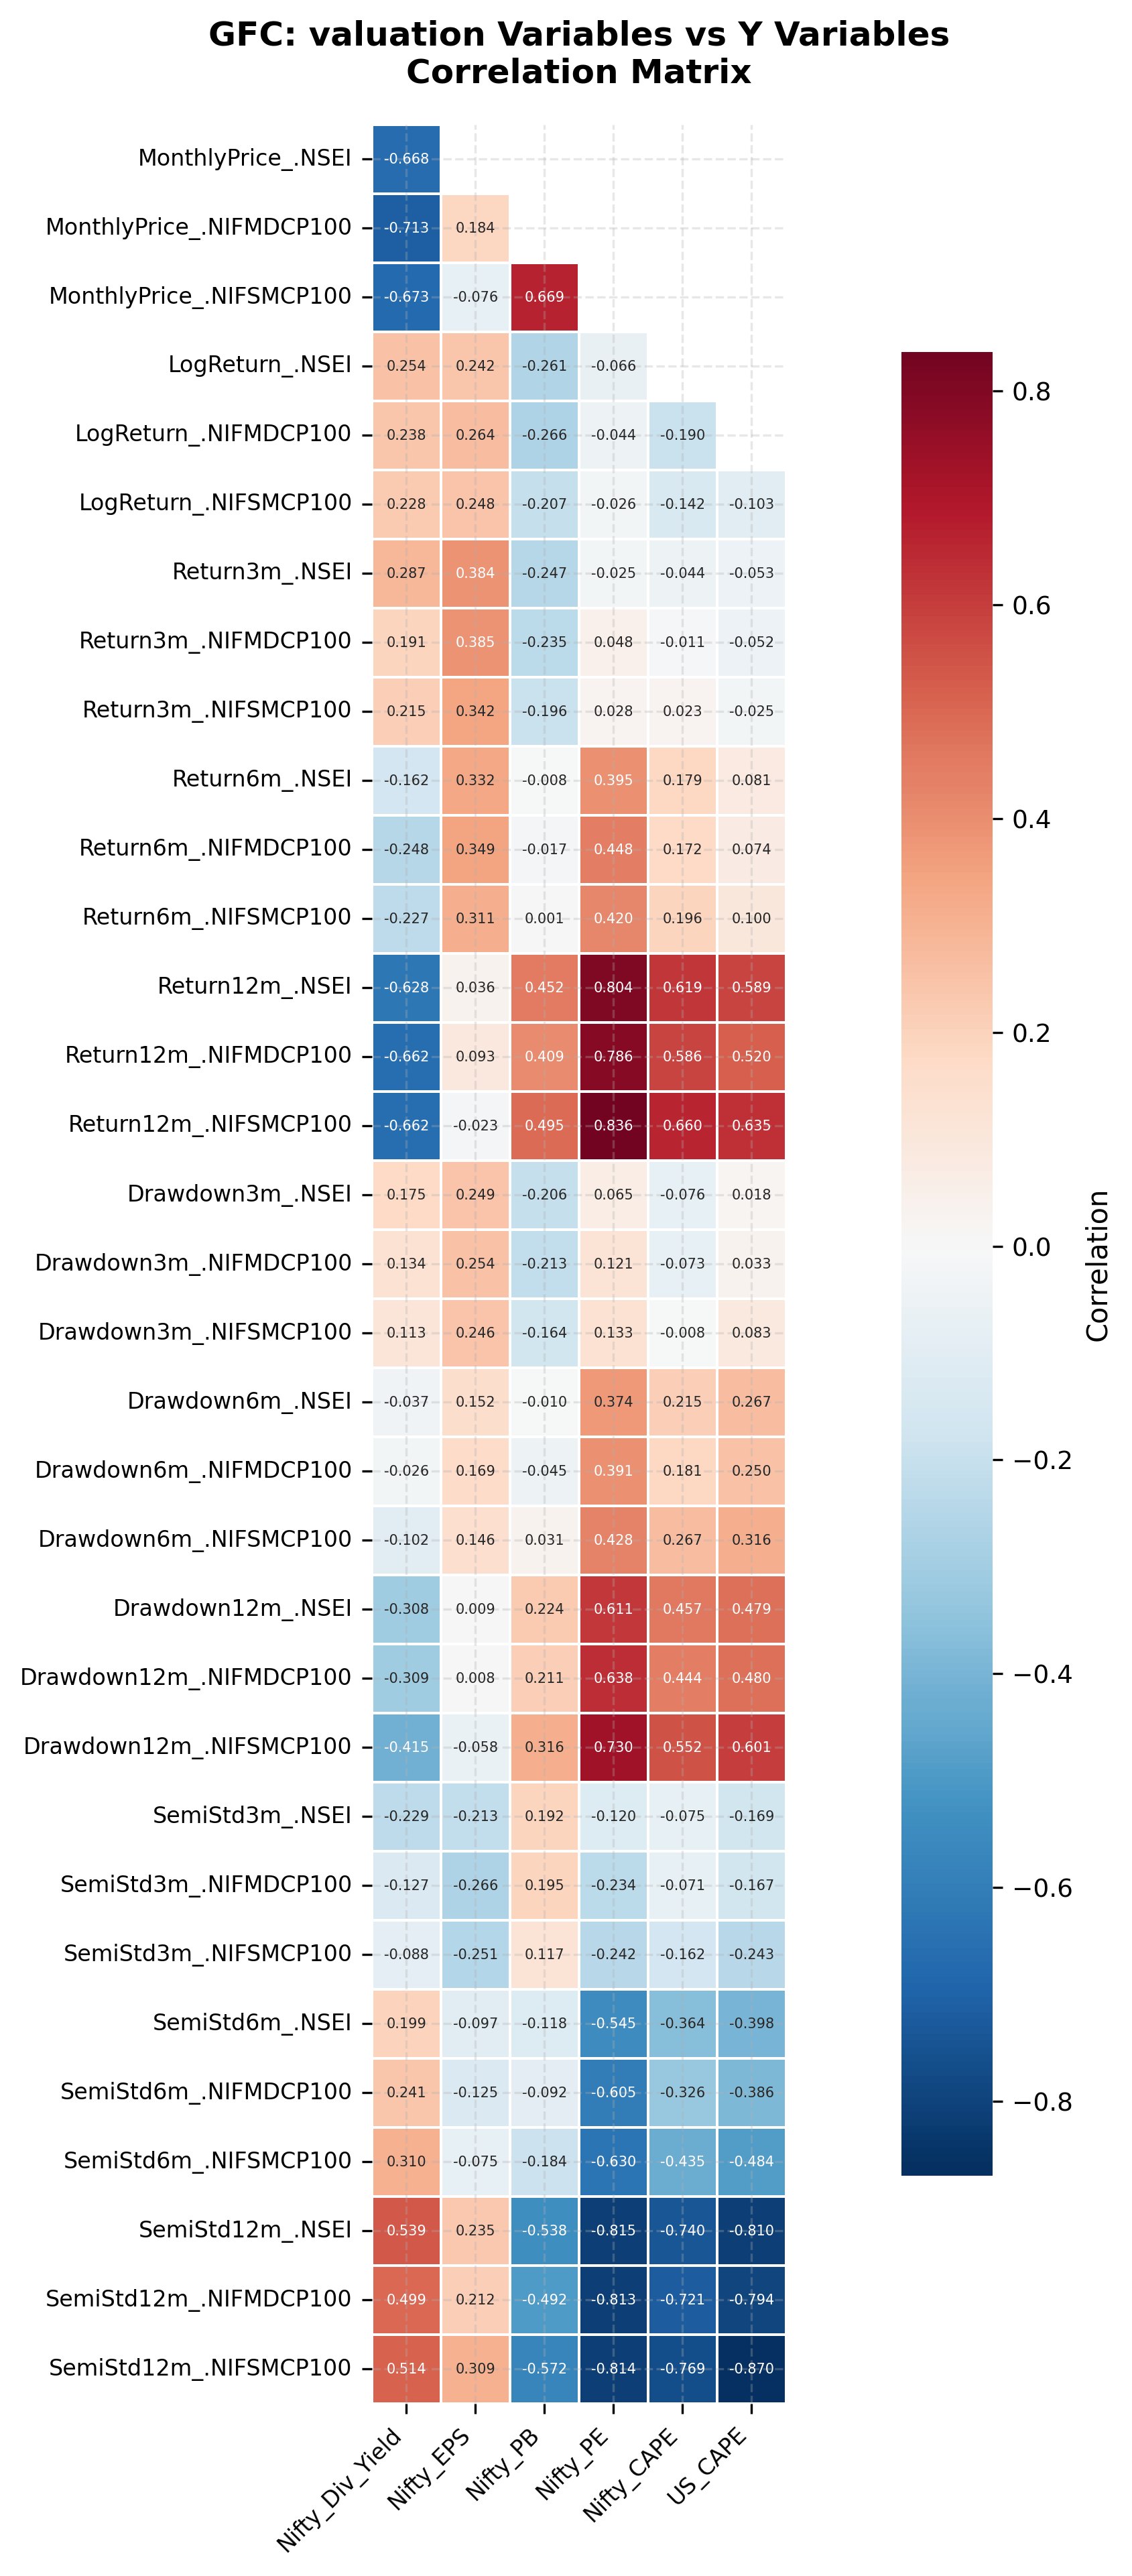

Source data for this figure (header and first rows):
, Nifty_Div_Yield, Nifty_EPS, Nifty_PB, Nifty_PE, Nifty_CAPE, US_CAPE
MonthlyPrice_.NSEI, -0.6679, 0.2364, 0.475, 0.6841, 0.6617, 0.478
MonthlyPrice_.NIFMDCP100, -0.7133, 0.1837, 0.5059, 0.7324, 0.697, 0.5126
MonthlyPrice_.NIFSMCP100, -0.6735, -0.07628, 0.6686, 0.7526, 0.8781, 0.7389
LogReturn_.NSEI, 0.2536, 0.2418, -0.2609, -0.06604, -0.2056, -0.1466
LogReturn_.NIFMDCP100, 0.2377, 0.2637, -0.2662, -0.04357, -0.1905, -0.143
LogReturn_.NIFSMCP100, 0.228, 0.2478, -0.2073, -0.02582, -0.1417, -0.1027
Return3m_.NSEI, 0.2874, 0.3843, -0.2467, -0.02495, -0.04418, -0.05284
Return3m_.NIFMDCP100, 0.1912, 0.3846, -0.2346, 0.04837, -0.01115, -0.05248
Return3m_.NIFSMCP100, 0.215, 0.342, -0.1961, 0.02783, 0.0235, -0.02485
Return6m_.NSEI, -0.162, 0.332, -0.008496, 0.3954, 0.1791, 0.08093
Return6m_.NIFMDCP100, -0.2483, 0.3487, -0.01697, 0.4485, 0.1718, 0.07387
Return6m_.NIFSMCP100, -0.2272, 0.311, 0.0007749, 0.4202, 0.1964, 0.1004
Return12m_.NSEI, -0.6284, 0.03647, 0.4515, 0.8038, 0.6195, 0.5888
Return12m_.NIFMDCP100, -0.6621, 0.0934, 0.4092, 0.7858, 0.5858, 0.5197
Return12m_.NIFSMCP100, -0.6624, -0.02314, 0.4946, 0.8363, 0.6603, 0.6345
Drawdown3m_.NSEI, 0.1747, 0.2489, -0.2063, 0.06541, -0.07647, 0.01819
Drawdown3m_.NIFMDCP100, 0.1336, 0.2544, -0.2125, 0.1209, -0.07276, 0.03347
Drawdown3m_.NIFSMCP100, 0.113, 0.2462, -0.164, 0.1331, -0.00804, 0.08327
Drawdown6m_.NSEI, -0.03735, 0.1518, -0.00994, 0.3738, 0.2151, 0.2673
Drawdown6m_.NIFMDCP100, -0.02579, 0.169, -0.04473, 0.3908, 0.1814, 0.25
Drawdown6m_.NIFSMCP100, -0.102, 0.1457, 0.03087, 0.4283, 0.2667, 0.3157
Drawdown12m_.NSEI, -0.3075, 0.00927, 0.2238, 0.6107, 0.4575, 0.4794
Drawdown12m_.NIFMDCP100, -0.3094, 0.008284, 0.2114, 0.6381, 0.4443, 0.4801
Drawdown12m_.NIFSMCP100, -0.4147, -0.05789, 0.3156, 0.7297, 0.5522, 0.6006
SemiStd3m_.NSEI, -0.2287, -0.213, 0.1923, -0.1203, -0.07461, -0.1692
SemiStd3m_.NIFMDCP100, -0.1271, -0.2656, 0.1947, -0.2342, -0.07094, -0.1671
SemiStd3m_.NIFSMCP100, -0.08809, -0.2505, 0.117, -0.2421, -0.1617, -0.2428
SemiStd6m_.NSEI, 0.1986, -0.09734, -0.1176, -0.5451, -0.3638, -0.3976
SemiStd6m_.NIFMDCP100, 0.2413, -0.125, -0.09157, -0.6051, -0.3255, -0.3863
SemiStd6m_.NIFSMCP100, 0.3095, -0.07466, -0.1841, -0.63, -0.4355, -0.4843
SemiStd12m_.NSEI, 0.5392, 0.2351, -0.5377, -0.8149, -0.7402, -0.8104
SemiStd12m_.NIFMDCP100, 0.4991, 0.2121, -0.492, -0.8131, -0.7212, -0.7939
SemiStd12m_.NIFSMCP100, 0.5141, 0.3091, -0.5716, -0.8136, -0.7695, -0.8697
